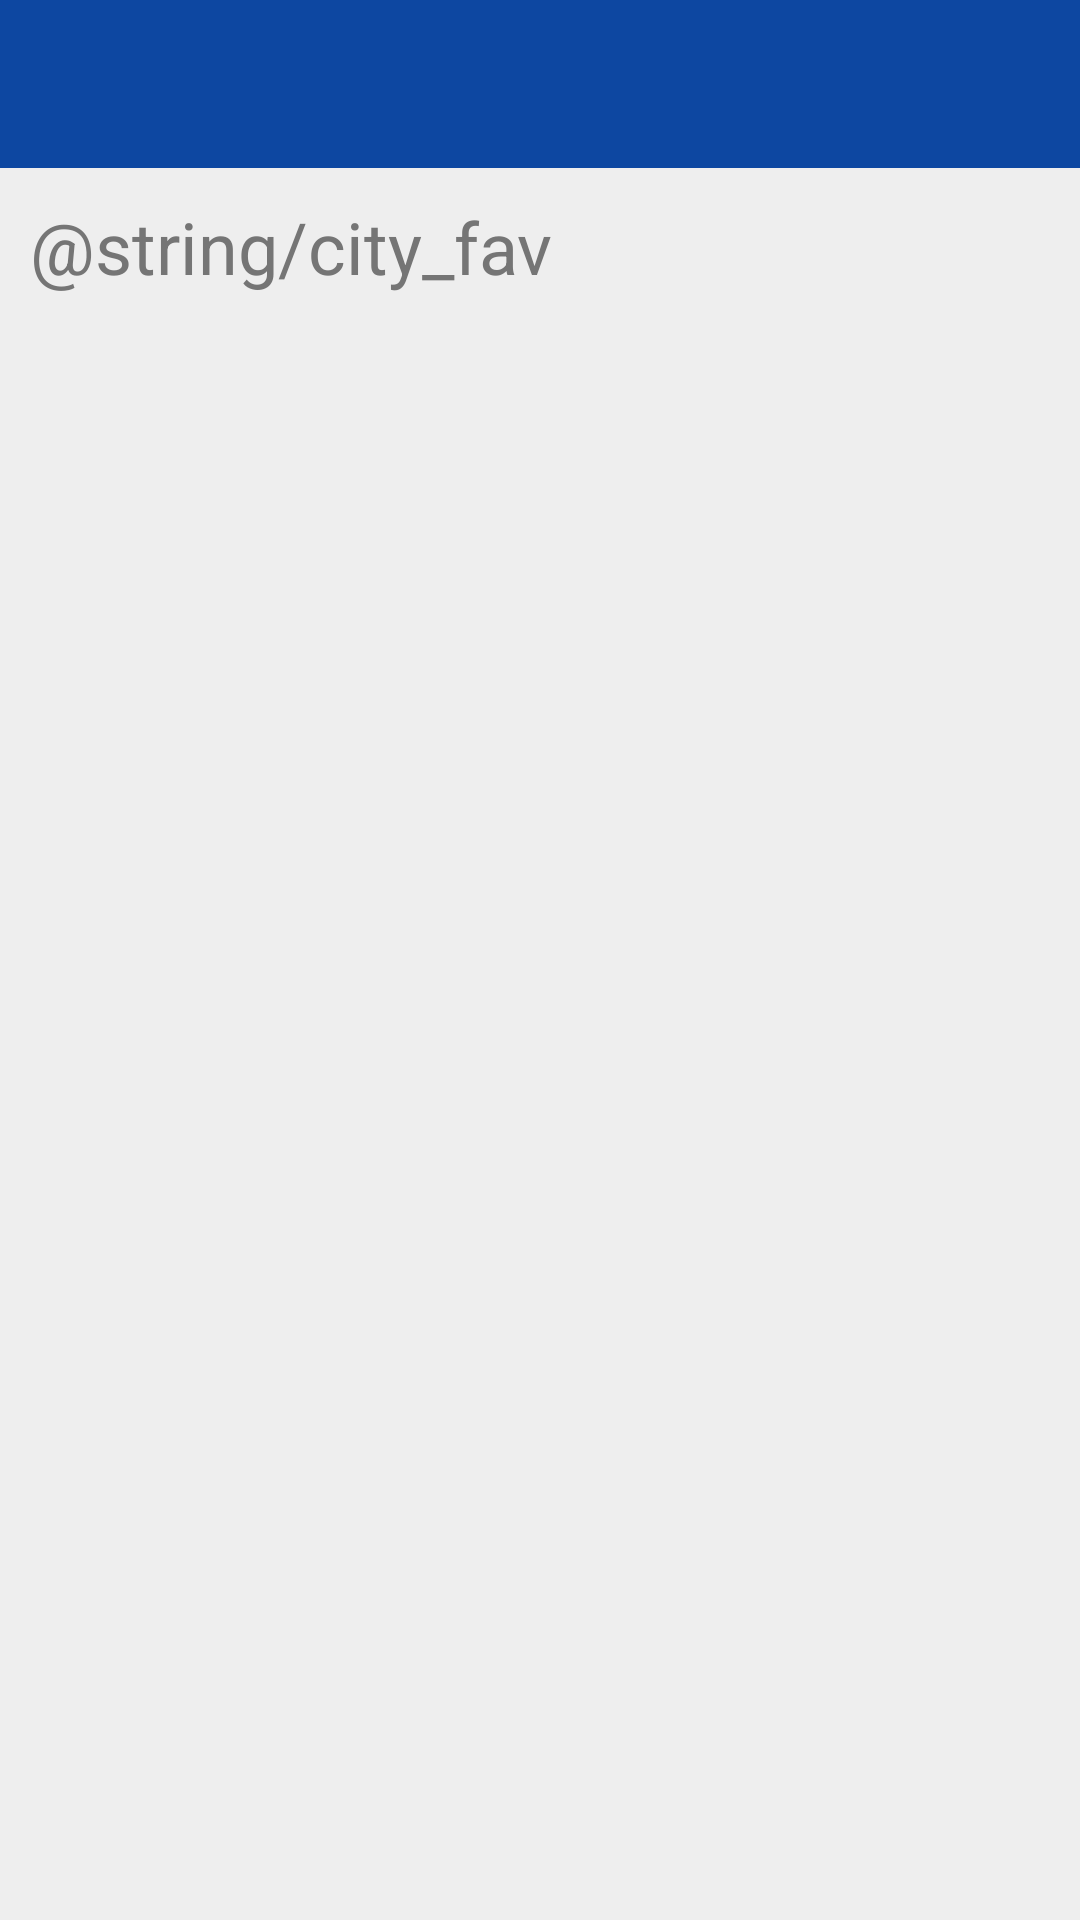

The Android layout XML behind this screen, and the referenced resources:
<!-- AndroidManifest.xml: application theme AppTheme -->
<!-- res/layout/activity_favourite.xml -->
<?xml version="1.0" encoding="utf-8"?>
<android.support.constraint.ConstraintLayout xmlns:android="http://schemas.android.com/apk/res/android"
    xmlns:app="http://schemas.android.com/apk/res-auto"
    android:id="@+id/view_fav"
    xmlns:tools="http://schemas.android.com/tools"
    android:layout_width="match_parent"
    android:layout_height="match_parent"
    android:background="@color/colorCard"
    tools:context=".activity.FavouriteActivity">

    <android.support.design.widget.AppBarLayout
        android:layout_width="match_parent"
        android:layout_height="wrap_content"
        android:layout_marginTop="0dp"
        android:id="@+id/appBar"
        app:layout_constraintTop_toTopOf="parent">

        <android.support.v7.widget.Toolbar
            android:id="@+id/toolBar"
            android:layout_width="match_parent"
            android:layout_height="?attr/actionBarSize"
            android:layout_alignParentStart="true"
            android:layout_alignParentTop="true"
            android:background="?attr/colorPrimary"
            android:theme="@style/ThemeOverlay.AppCompat.Dark.ActionBar"
            app:layout_constraintTop_toTopOf="parent" />
    </android.support.design.widget.AppBarLayout>

    <LinearLayout
        android:layout_width="match_parent"
        android:layout_height="0dp"
        android:orientation="vertical"
        app:layout_constraintBottom_toBottomOf="parent"
        app:layout_constraintEnd_toEndOf="parent"
        app:layout_constraintStart_toStartOf="parent"
        app:layout_constraintTop_toBottomOf="@+id/appBar">

        <TextView
            android:id="@+id/testo_fav"
            android:layout_marginTop="10dp"
            android:layout_marginStart="10dp"
            android:layout_width="wrap_content"
            android:layout_height="wrap_content"
            android:text="@string/city_fav"
            android:textSize="24sp"
            android:textColor="@color/colorDetails"
            android:layout_marginBottom="8dp"/>

        <android.support.v7.widget.RecyclerView
            android:id="@+id/favourite_city"
            android:layout_width="match_parent"
            android:layout_height="match_parent"
            android:layout_gravity="center_horizontal"
            android:scrollbars="none" />

    </LinearLayout>

</android.support.constraint.ConstraintLayout>
<!-- resources referenced by this layout -->
<resources>
  <color name="colorCard">#EEEEEE</color>
  <color name="colorDetails">#757575</color>
  <style name="AppTheme" parent="Theme.AppCompat.Light.DarkActionBar">
          
          <item name="colorPrimary">@color/colorPrimary</item>
          <item name="colorPrimaryDark">@color/colorPrimaryDark</item>
          <item name="colorAccent">@color/colorAccent</item>
          <item name="windowActionBar">false</item>
          <item name="windowNoTitle">true</item>
      </style>
  <color name="colorPrimary">#0D47A1</color>
  <color name="colorPrimaryDark">#0D47A1</color>
  <color name="colorAccent">#a1660d</color>
</resources>
